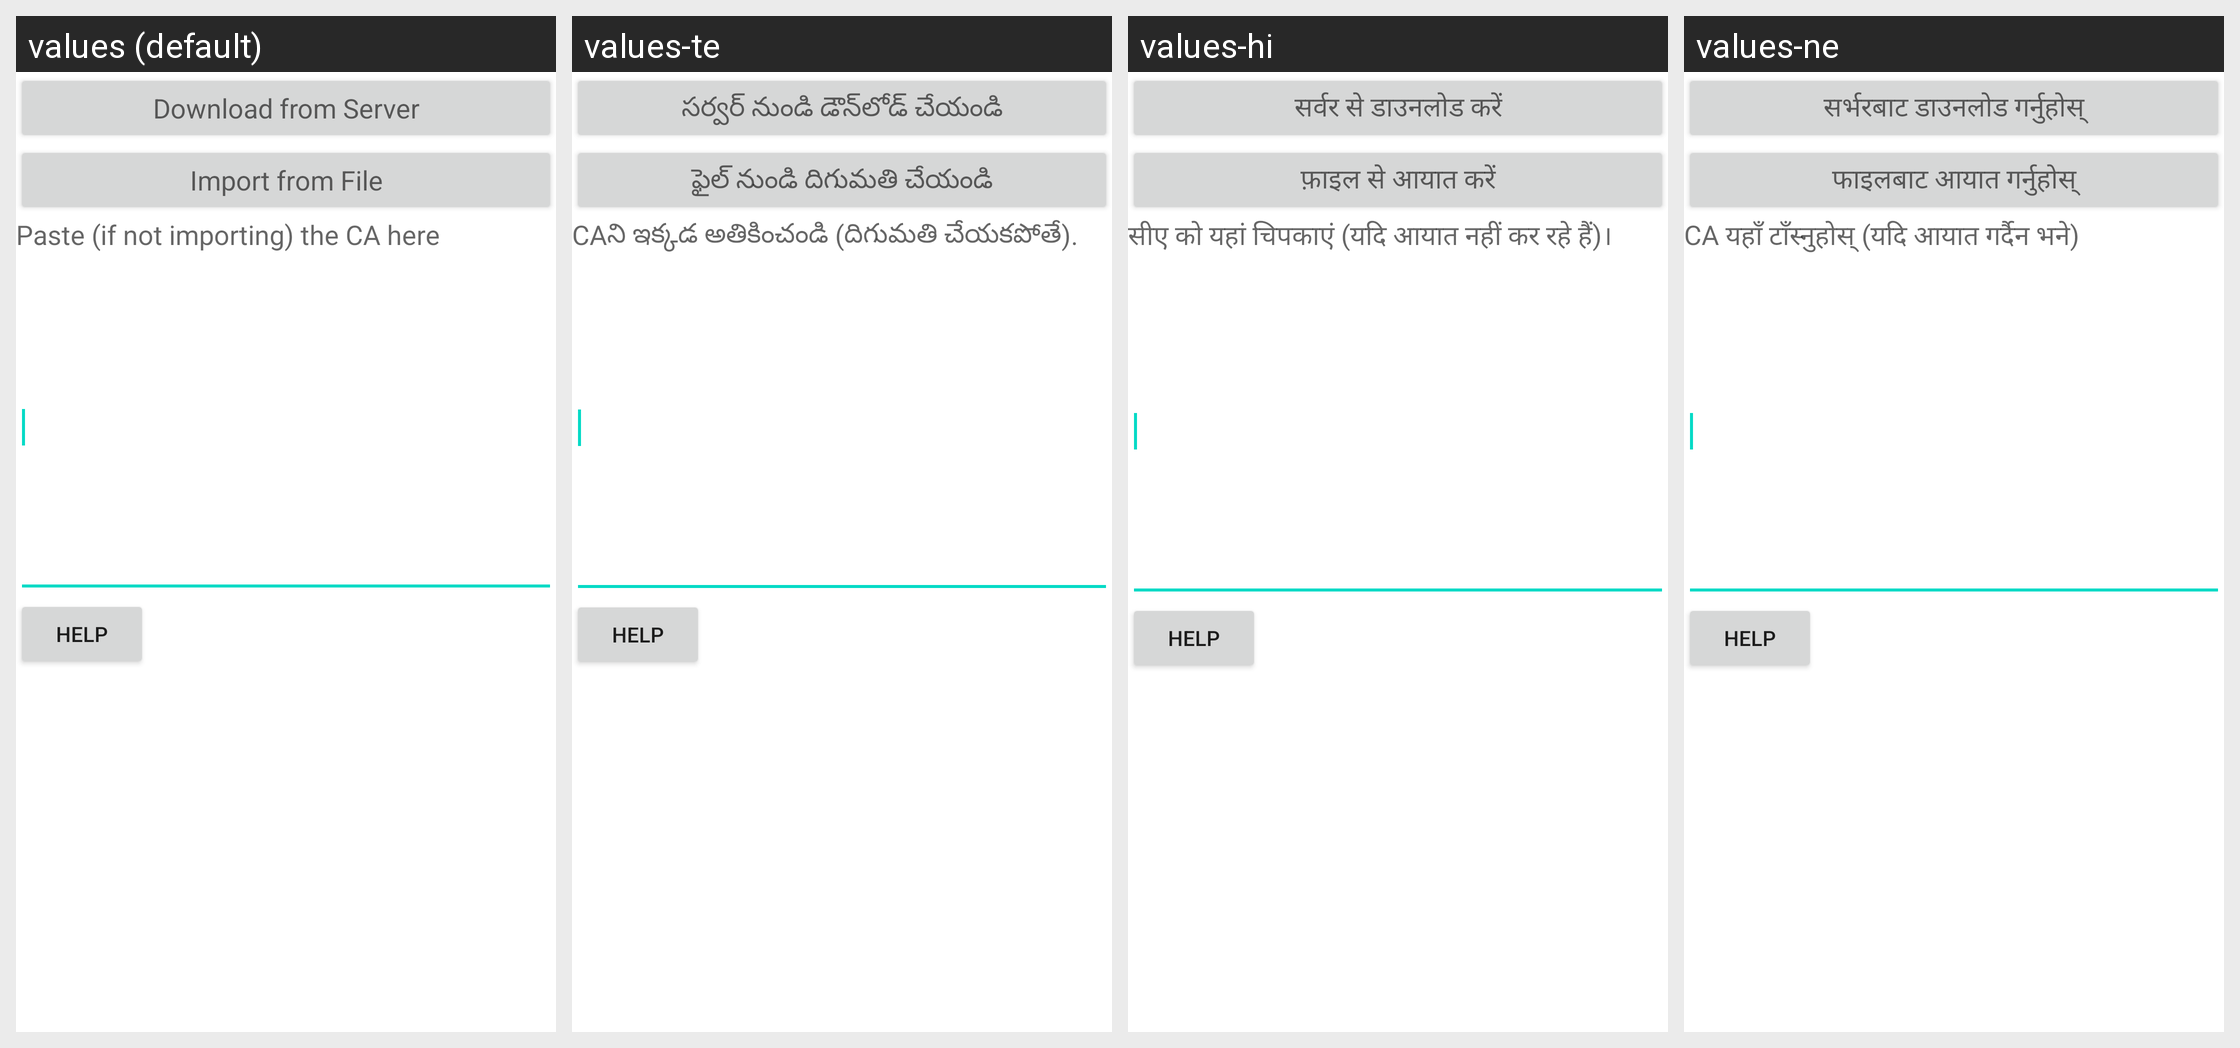

This grid shows one Android layout under several languages. Give, for every string resource on the screen, its name, the default text and each shown locale's text.
Android screen res/layout/manage_custom_ca.xml rendered under 4 locales, left to right: values (default), values-te, values-hi, values-ne. Device: Nexus 5 (rendered at 1080×1920; each locale shown at half size, 540×960, under a caption strip naming it); theme Theme.MaterialComponents.DayNight.NoActionBar.
Other locales in the repository, not shown: values-af, values-ar, values-bg, values-bn, values-ca, values-cs, values-cy, values-da, values-de, values-el, values-es, values-et, values-fa, values-fi, values-fil, values-fr, values-gu, values-hr, values-hu, values-in, values-is, values-it, values-iw, values-ja, values-kn, values-ko, values-ml, values-mr, values-ms, values-nb, values-nl, values-pl, values-pt, values-pt-rBR, values-ro, values-ru, values-sk, values-sr, values-sv, values-sw, values-ta, values-th, values-tr, values-uk, values-ur, values-vi, values-zh-rCN, values-zh-rTW, values-zu.
Strings drawn on this screen, with the default value and each locale's value (text and hints the layout hard-codes, and strings that could not be matched under every locale, appear in the picture but are not listed):

download_from_server
  values: Download from Server
  values-te: సర్వర్ నుండి డౌన్‌లోడ్ చేయండి
  values-hi: सर्वर से डाउनलोड करें
  values-ne: सर्भरबाट डाउनलोड गर्नुहोस्

import_from_file
  values: Import from File
  values-te: ఫైల్ నుండి దిగుమతి చేయండి
  values-hi: फ़ाइल से आयात करें
  values-ne: फाइलबाट आयात गर्नुहोस्

custom_ca_paste
  values: Paste (if not importing) the CA here
  values-te: CAని ఇక్కడ అతికించండి (దిగుమతి చేయకపోతే).
  values-hi: सीए को यहां चिपकाएं (यदि आयात नहीं कर रहे हैं)।
  values-ne: CA यहाँ टाँस्नुहोस् (यदि आयात गर्दैन भने)
